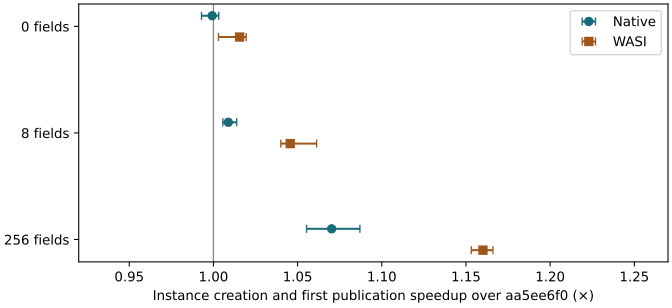

The table this chart was drawn from, first rows:
target, shape, parent_ns, candidate_ns, median, low, high, pairs
native, 0, 36729, 36623, 1.001, 0.9969, 1.007, 24
native, 8, 44708, 44361, 0.9912, 0.9864, 0.9944, 24
native, 256, 291149, 270760, 0.9344, 0.92, 0.9476, 24
wasm, 0, 20845, 20607, 0.9847, 0.9809, 0.997, 24
wasm, 8, 27527, 26274, 0.9564, 0.9422, 0.9615, 24
wasm, 256, 135651, 117193, 0.862, 0.8576, 0.8672, 24
